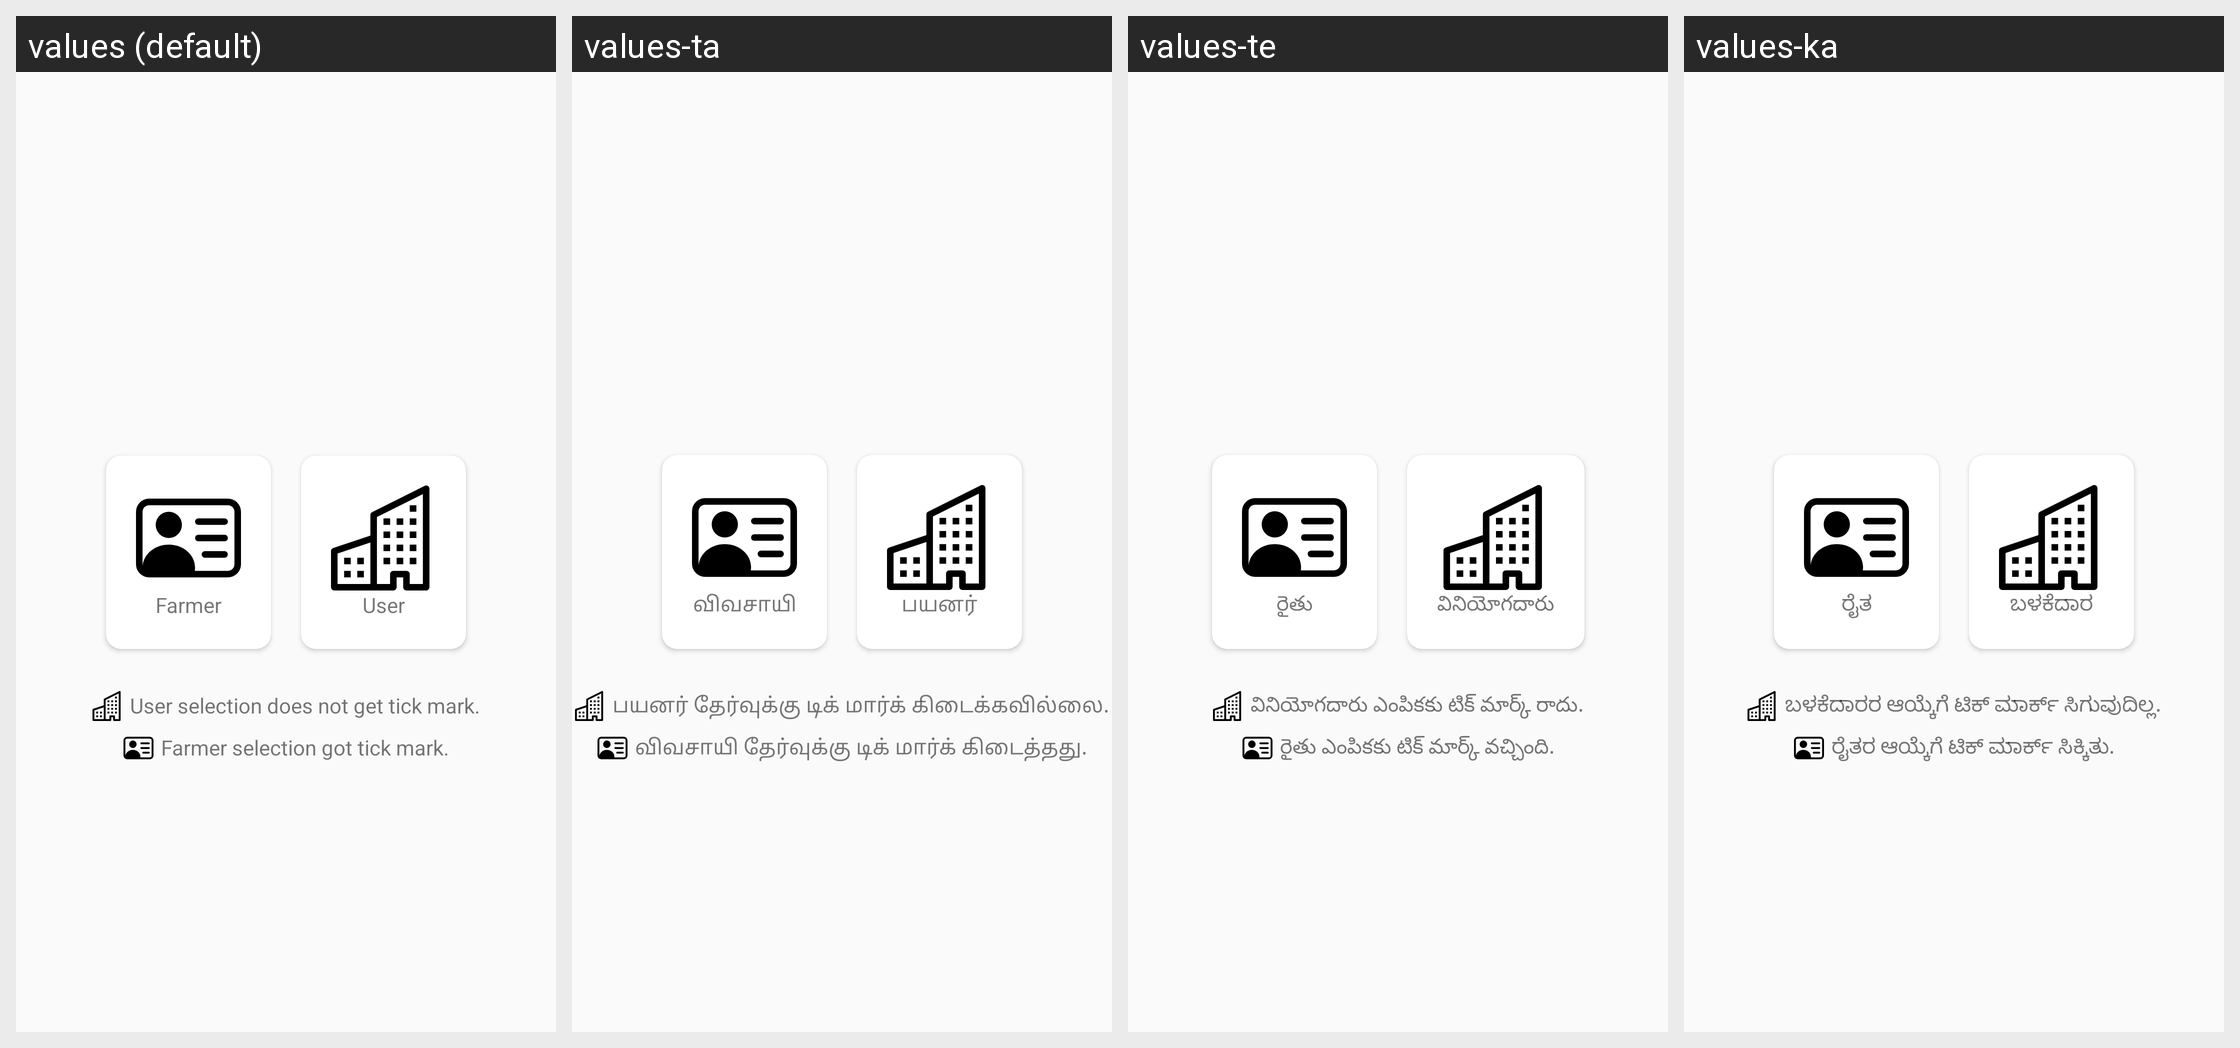

Locale-by-locale string values for the Android screen shown in this grid:
Android screen res/layout/fragment_choose.xml rendered under 4 locales, left to right: values (default), values-ta, values-te, values-ka. Device: Nexus 5 (rendered at 1080×1920; each locale shown at half size, 540×960, under a caption strip naming it); theme Theme.Krishi.
Other locales in the repository, not shown: values-hi.
Strings drawn on this screen, with the default value and each locale's value (text and hints the layout hard-codes, and strings that could not be matched under every locale, appear in the picture but are not listed):

farmer
  values: Farmer
  values-ta: விவசாயி
  values-te: రైతు
  values-ka: ರೈತ

user
  values: User
  values-ta: பயனர்
  values-te: వినియోగదారు
  values-ka: ಬಳಕೆದಾರ

user_info
  values: User selection does not get tick mark.
  values-ta: பயனர் தேர்வுக்கு டிக் மார்க் கிடைக்கவில்லை.
  values-te: వినియోగదారు ఎంపికకు టిక్ మార్క్ రాదు.
  values-ka: ಬಳಕೆದಾರರ ಆಯ್ಕೆಗೆ ಟಿಕ್ ಮಾರ್ಕ್ ಸಿಗುವುದಿಲ್ಲ.

farmer_info
  values: Farmer selection got tick mark.
  values-ta: விவசாயி தேர்வுக்கு டிக் மார்க் கிடைத்தது.
  values-te: రైతు ఎంపికకు టిక్ మార్క్ వచ్చింది.
  values-ka: ರೈತರ ಆಯ್ಕೆಗೆ ಟಿಕ್ ಮಾರ್ಕ್ ಸಿಕ್ಕಿತು.
